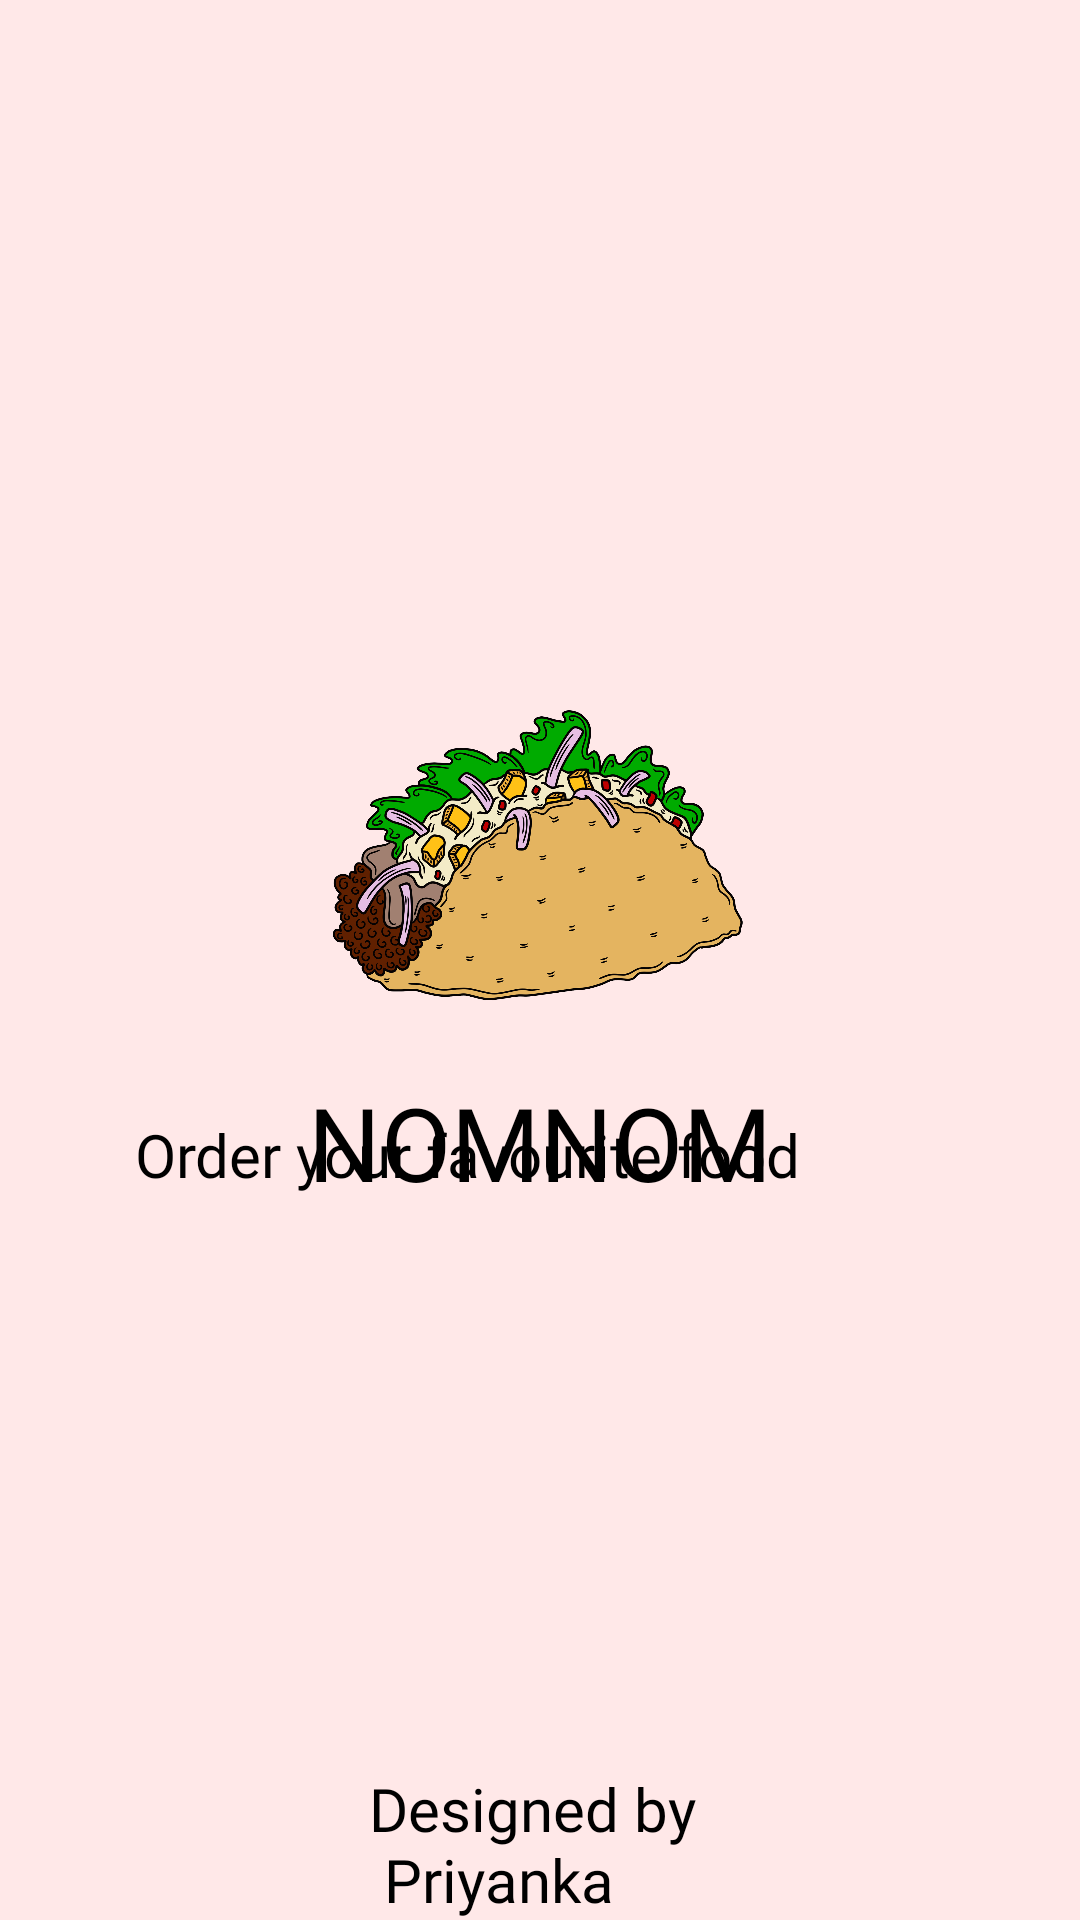

Here is an Android app screen rendered from its layout file. Give the layout XML and the strings, colors and styles it references.
<!-- AndroidManifest.xml: application theme Theme.Nomnom -->
<!-- res/layout/splashscreen.xml -->
<?xml version="1.0" encoding="utf-8"?>
<androidx.constraintlayout.widget.ConstraintLayout
    xmlns:android="http://schemas.android.com/apk/res/android"
    xmlns:app="http://schemas.android.com/apk/res-auto"
    xmlns:tools="http://schemas.android.com/tools"
    android:layout_width="match_parent"
    android:layout_height="match_parent"
    android:background="#FFE8E8">

    

    
    <ImageView
        android:id="@+id/imageView"
        android:layout_width="150dp"
        android:layout_height="150dp"
        android:layout_marginTop="208dp"
        android:contentDescription="@string/logo"
        app:layout_constraintEnd_toEndOf="parent"
        app:layout_constraintHorizontal_bias="0.498"
        app:layout_constraintStart_toStartOf="parent"
        app:layout_constraintTop_toTopOf="parent"
        app:srcCompat="@drawable/taco" />

    <TextView
        android:id="@+id/logo"
        android:layout_width="wrap_content"
        android:layout_height="wrap_content"
        android:fontFamily="@font/bagel_fat_one"
        android:text="@string/nomnom"
        android:textSize="34sp"
        app:layout_constraintTop_toBottomOf="@id/imageView"
        app:layout_constraintStart_toStartOf="parent"
        app:layout_constraintEnd_toEndOf="parent"
        android:textColor="@color/black"
        />

    

    

    <TextView
        android:id="@+id/tagline"
        android:layout_width="270dp"
        android:layout_height="wrap_content"
        android:layout_marginTop="180dp"
        android:fontFamily="@font/allerta_stencil"
        android:text="@string/order_your_favourite_food"
        android:textSize="20sp"
        app:layout_constraintBottom_toTopOf="@+id/textView3"
        app:layout_constraintEnd_toEndOf="@+id/logo"
        app:layout_constraintStart_toStartOf="@+id/logo"
        app:layout_constraintTop_toBottomOf="@id/tagline"
        android:textColor="@color/black"
         />

    <TextView
        android:id="@+id/textView3"
        android:layout_width="wrap_content"
        android:layout_height="wrap_content"
        android:fontFamily="@font/alkatra"
        android:text="@string/designed_by_n_priyanka"
        android:textSize="20sp"
        app:layout_constraintBottom_toBottomOf="parent"
        app:layout_constraintStart_toStartOf="parent"
        app:layout_constraintEnd_toEndOf="parent"
        android:textColor="@color/black"
        />

</androidx.constraintlayout.widget.ConstraintLayout>
<!-- resources referenced by this layout -->
<resources>
  <!-- drawable taco: png bitmap (drawable-hdpi, 842869 bytes) -->
  <string name="designed_by_n_priyanka">Designed by \n Priyanka</string>
  <string name="logo">logo</string>
  <string name="nomnom">NOMNOM</string>
  <string name="order_your_favourite_food">Order your favourite food</string>
  <style name="Theme.Nomnom" parent="Base.Theme.Nomnom" />
  <style name="Base.Theme.Nomnom" parent="Theme.Material3.DayNight.NoActionBar">
          
          
      </style>
  <!-- not gathered from this repository: default colours our renderer supplied (Android Studio template values) -->
  <color name="black">#FF000000</color>
</resources>
